Dataset: images (GitHub, mgatlin3-gtri/FT). Classes: diarrhea, farts, pee, poop.

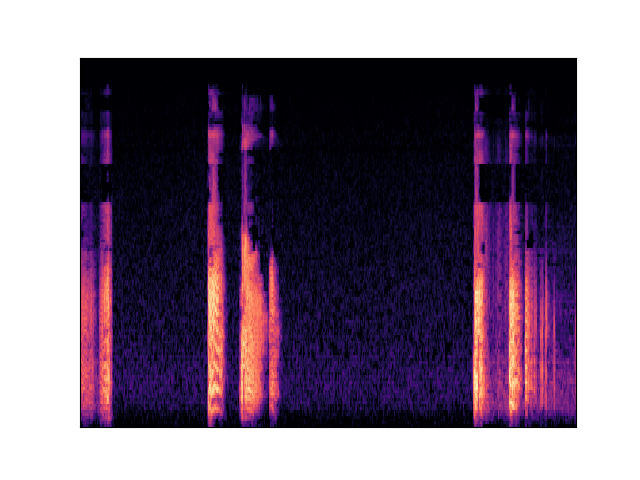
Label: farts

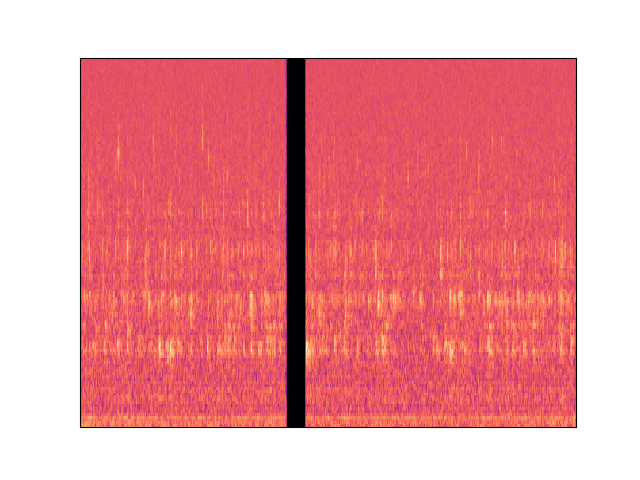
Label: pee

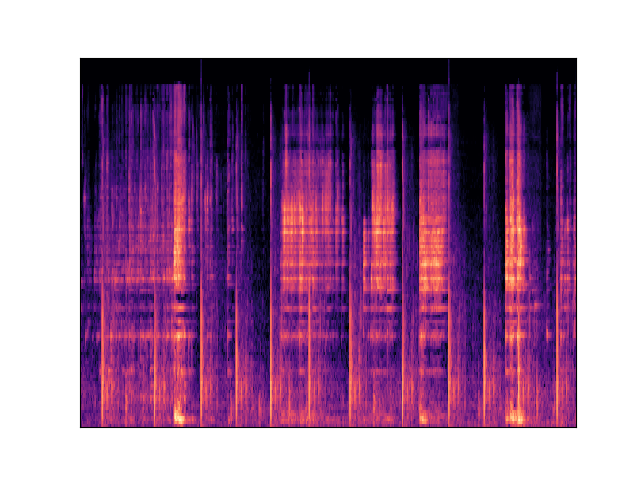
Label: diarrhea

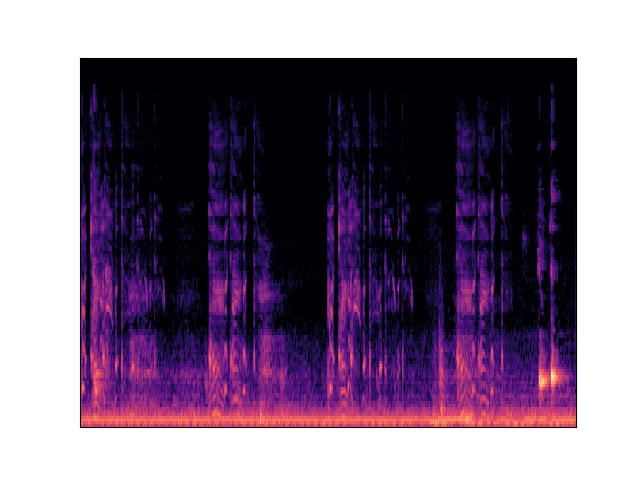
Label: poop

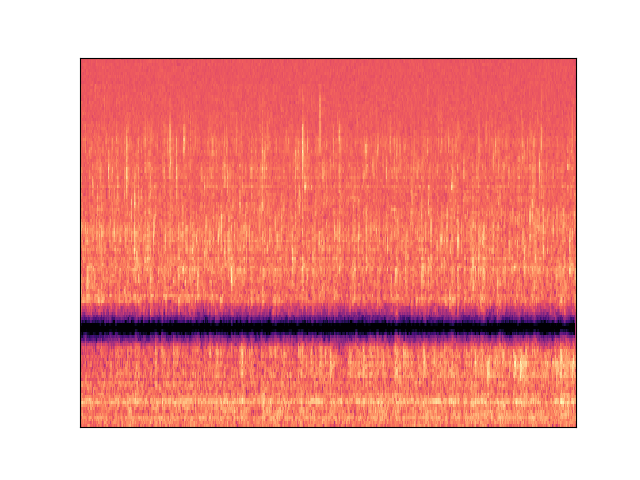
Label: pee

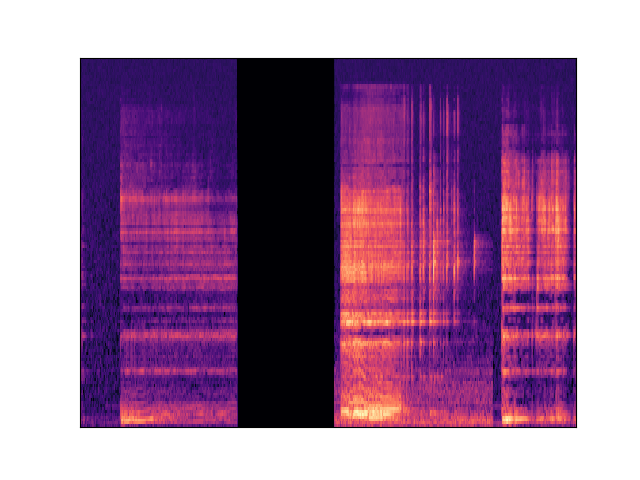
Label: diarrhea
